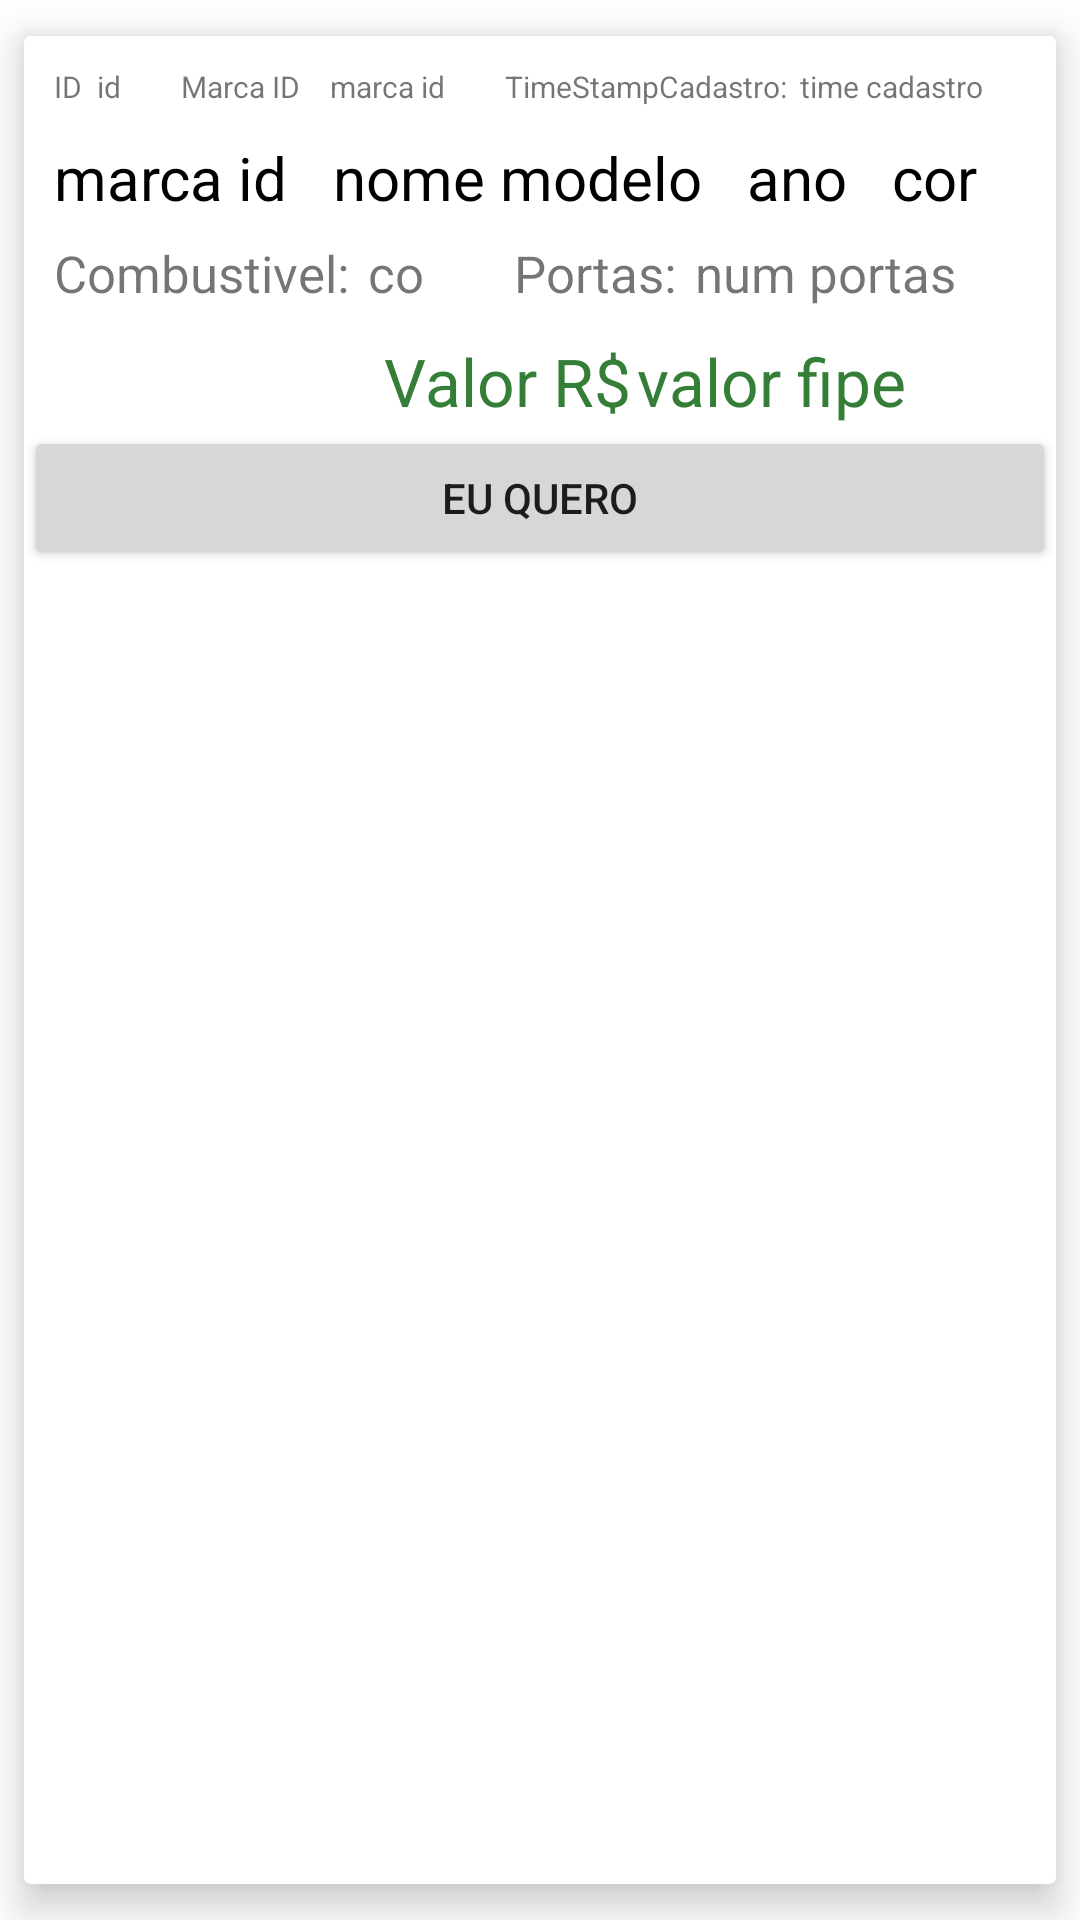

This screen was rendered from an Android layout file. Write that file and the resources it references.
<!-- AndroidManifest.xml: application theme Theme.TesteMobileWsWork -->
<!-- res/layout/res_item_carro.xml -->
<?xml version="1.0" encoding="utf-8"?>
<androidx.cardview.widget.CardView xmlns:android="http://schemas.android.com/apk/res/android"
    xmlns:app="http://schemas.android.com/apk/res-auto"
    android:layout_width="match_parent"
    android:layout_height="200dp"
    app:cardCornerRadius="2dp"
    app:cardElevation="8dp"
    app:cardPreventCornerOverlap="false"
    app:cardUseCompatPadding="true"
    app:layout_constraintBottom_toBottomOf="parent"
    app:layout_constraintEnd_toEndOf="parent"
    app:layout_constraintStart_toStartOf="parent"
    app:layout_constraintTop_toTopOf="parent">

    <RelativeLayout
        android:layout_width="wrap_content"
        android:layout_height="wrap_content">

        <TextView
            android:id="@+id/TxtId"
            android:layout_width="wrap_content"
            android:layout_height="wrap_content"
            android:layout_marginStart="10dp"
            android:layout_marginTop="10dp"
            android:textSize="10dp"
            android:text="ID" />


        <TextView
            android:id="@+id/id_"
            android:layout_width="wrap_content"
            android:layout_height="wrap_content"
            android:layout_marginStart="5dp"
            android:layout_marginTop="10dp"
            android:layout_toEndOf="@id/TxtId"
            android:text="id"
            android:textSize="10sp" />

        <TextView
            android:id="@+id/txtMarcaId"
            android:layout_width="wrap_content"
            android:layout_height="wrap_content"
            android:layout_marginStart="20dp"
            android:layout_marginTop="10dp"
            android:layout_toEndOf="@id/id_"
            android:text="Marca ID"
            android:textSize="10dp" />

        <TextView
            android:id="@+id/marca_id"
            android:layout_width="wrap_content"
            android:layout_height="wrap_content"
            android:layout_marginStart="10dp"
            android:layout_marginTop="10dp"
            android:layout_toEndOf="@id/txtMarcaId"
            android:layout_toRightOf="@id/id_"
            android:text="marca id"
            android:textSize="10sp" />

        <TextView
            android:id="@+id/txtTimeStampCadastro"
            android:layout_width="wrap_content"
            android:layout_height="wrap_content"
            android:layout_marginStart="20dp"
            android:layout_marginTop="10dp"
            android:layout_toEndOf="@id/marca_id"
            android:text="TimeStampCadastro: "
            android:textSize="10dp" />


        <TextView
            android:id="@+id/timestamp_cadastro"
            android:layout_width="wrap_content"
            android:layout_height="wrap_content"
            android:layout_marginStart="2dp"
            android:layout_marginTop="10dp"
            android:text="time cadastro"
            android:textSize="10sp"
            android:layout_toEndOf="@id/txtTimeStampCadastro"

            />

        <TextView
            android:id="@+id/marca_nome"
            android:layout_width="wrap_content"
            android:layout_height="wrap_content"
            android:layout_below="@id/id_"
            android:layout_marginStart="10dp"
            android:layout_marginTop="10dp"
            android:text="marca id"
            android:textColor="@color/black"
            android:textSize="20sp" />

        <TextView
            android:id="@+id/nome_modelo"
            android:layout_width="wrap_content"
            android:layout_height="wrap_content"
            android:layout_below="@id/marca_id"
            android:layout_marginStart="15dp"
            android:layout_marginTop="10dp"
            android:layout_toEndOf="@id/marca_nome"
            android:text="nome modelo"
            android:textColor="@color/black"
            android:textSize="20sp" />

        <TextView
            android:id="@+id/ano"
            android:layout_width="wrap_content"
            android:layout_height="wrap_content"
            android:layout_below="@id/marca_id"
            android:layout_marginStart="15dp"
            android:layout_marginTop="10dp"
            android:layout_toEndOf="@id/nome_modelo"
            android:text="ano"
            android:textColor="@color/black"
            android:textSize="20sp" />

        <TextView
            android:id="@+id/txtCombustivel"
            android:layout_width="wrap_content"
            android:layout_height="wrap_content"
            android:layout_below="@id/nome_modelo"
            android:layout_marginStart="10dp"
            android:layout_marginTop="7dp"
            android:text="Combustivel: "
            android:textSize="17sp" />

        <TextView
            android:id="@+id/combustivel"
            android:layout_width="wrap_content"
            android:layout_height="wrap_content"
            android:layout_below="@id/nome_modelo"
            android:layout_marginStart="2dp"
            android:layout_marginTop="7dp"
            android:layout_toEndOf="@id/txtCombustivel"
            android:text="co"
            android:textSize="17sp" />

        <TextView
            android:id="@+id/txtPortas"
            android:layout_width="wrap_content"
            android:layout_height="wrap_content"
            android:layout_below="@id/nome_modelo"
            android:layout_marginStart="30dp"
            android:layout_marginTop="7dp"
            android:layout_toEndOf="@id/combustivel"
            android:text="Portas: "
            android:textSize="17sp" />

        <TextView
            android:id="@+id/num_portas"
            android:layout_width="wrap_content"
            android:layout_height="wrap_content"
            android:layout_below="@id/nome_modelo"
            android:layout_marginStart="2dp"
            android:layout_marginTop="7dp"
            android:layout_toEndOf="@id/txtPortas"
            android:text="num portas"
            android:textSize="17sp" />

        <TextView
            android:id="@+id/cor"
            android:layout_width="wrap_content"
            android:layout_height="wrap_content"
            android:layout_below="@id/marca_id"
            android:layout_marginStart="15dp"
            android:layout_marginTop="10dp"
            android:layout_toEndOf="@id/ano"
            android:text="cor"
            android:textColor="@color/black"
            android:textSize="20sp" />

        <TextView
            android:id="@+id/txtValorFipe"
            android:layout_width="wrap_content"
            android:layout_height="wrap_content"
            android:layout_below="@id/combustivel"
            android:layout_marginStart="120dp"
            android:layout_marginTop="10dp"
            android:text="Valor R$"
            android:textColor="#357E38"
            android:textSize="22sp" />

        <TextView
            android:id="@+id/valor_fipe"
            android:layout_width="wrap_content"
            android:layout_height="wrap_content"
            android:layout_below="@id/num_portas"
            android:layout_marginStart="2dp"
            android:layout_marginTop="10dp"
            android:layout_toEndOf="@id/txtValorFipe"
            android:text="valor fipe"
            android:textAlignment="center"
            android:textColor="#357E38"
            android:textSize="22sp" />

    </RelativeLayout>

    <Button
        android:id="@+id/btn_eu_quero"
        android:layout_width="match_parent"
        android:layout_height="wrap_content"
        android:layout_marginTop="130dp"
        android:text="Eu quero" />


</androidx.cardview.widget.CardView>
<!-- resources referenced by this layout -->
<resources>
  <color name="black">#FF000000</color>
  <style name="Theme.TesteMobileWsWork" parent="Theme.MaterialComponents.DayNight.DarkActionBar">
          
          <item name="colorPrimary">@color/purple_500</item>
          <item name="colorPrimaryVariant">@color/purple_700</item>
          <item name="colorOnPrimary">@color/white</item>
          
          <item name="colorSecondary">@color/teal_200</item>
          <item name="colorSecondaryVariant">@color/teal_700</item>
          <item name="colorOnSecondary">@color/black</item>
          
          <item name="android:statusBarColor" tools:targetApi="l">?attr/colorPrimaryVariant</item>
          
      </style>
  <color name="purple_500">#F1C644</color>
  <color name="purple_700">#C69E24</color>
  <color name="white">#FFFFFFFF</color>
  <color name="teal_200">#FF03DAC5</color>
  <color name="teal_700">#FF018786</color>
</resources>
